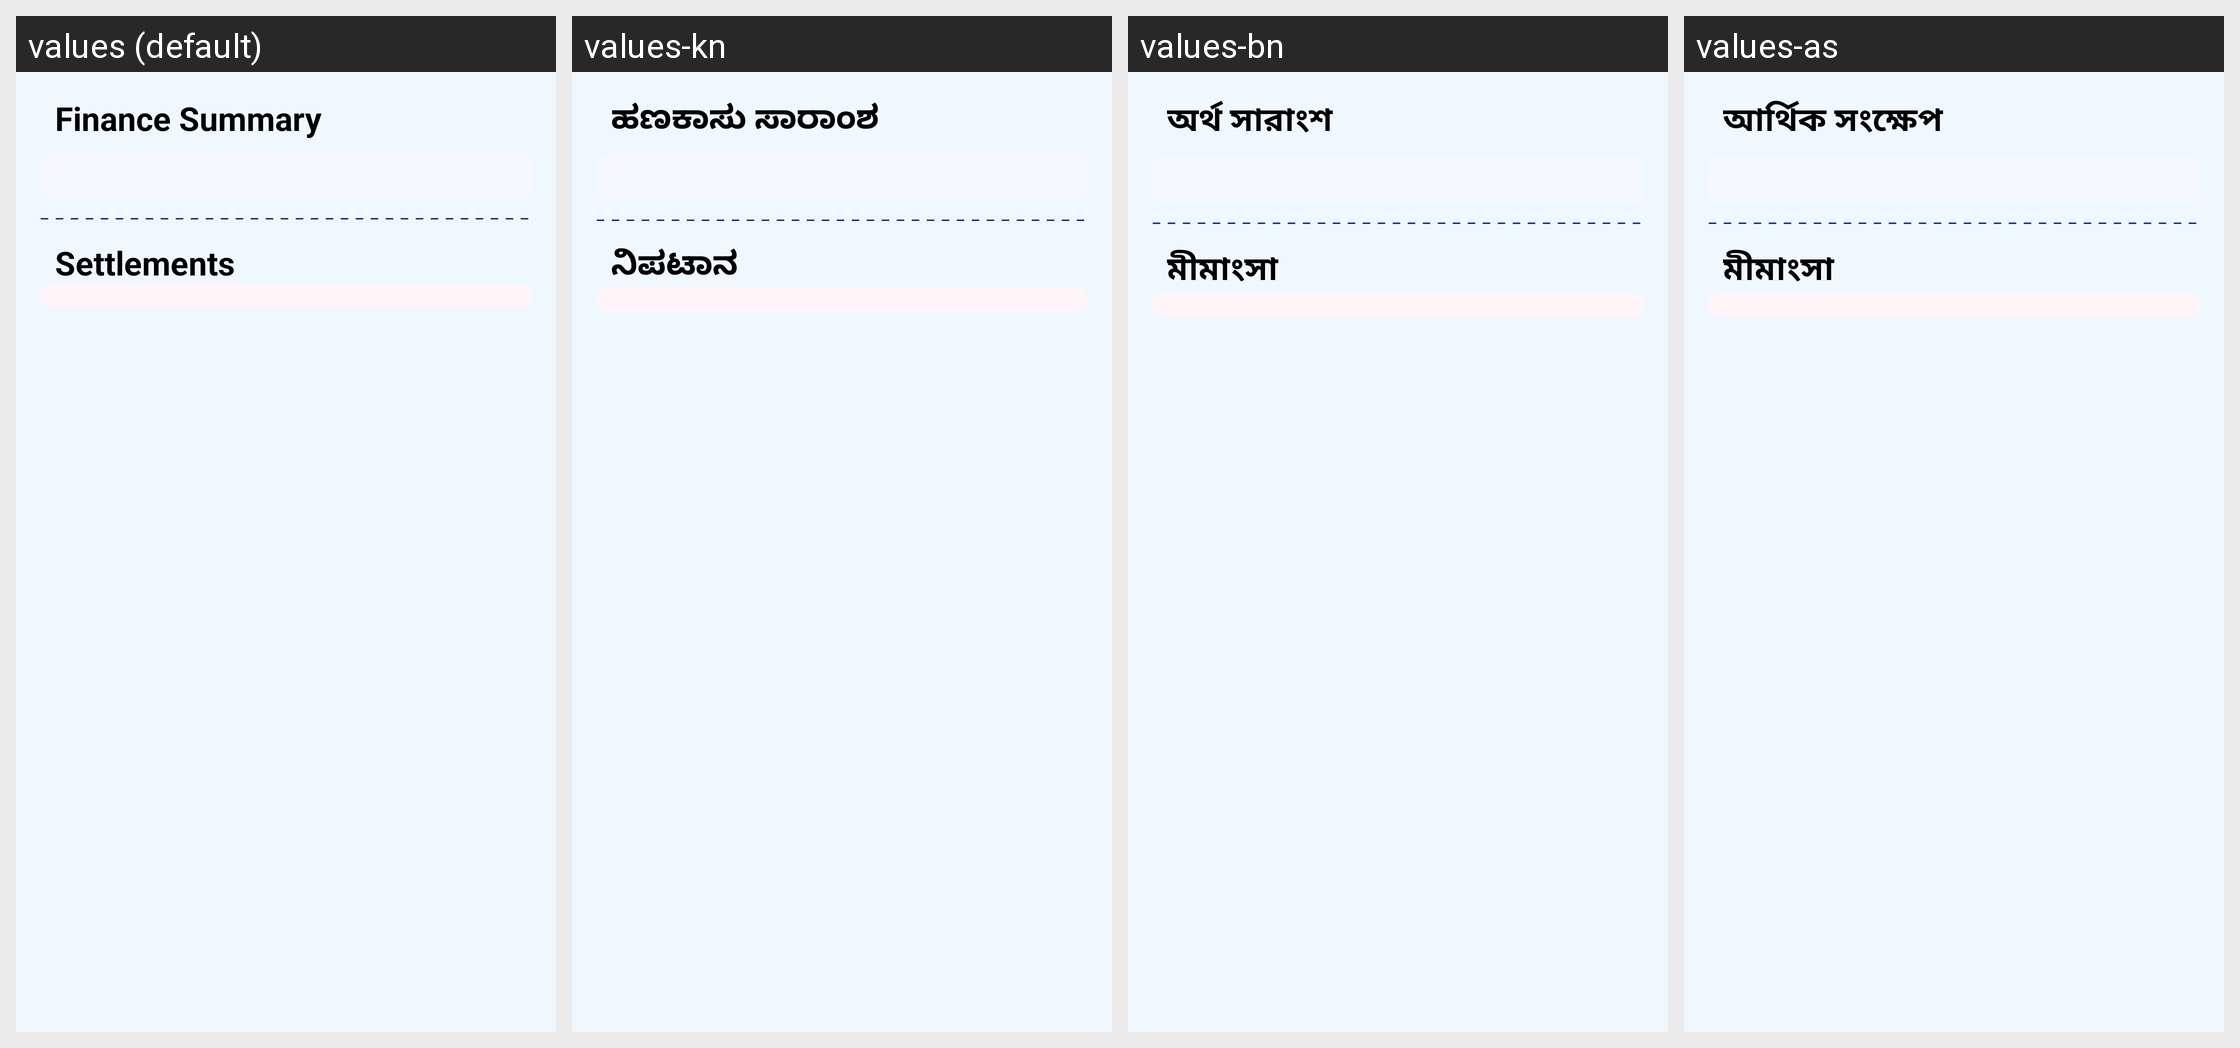

Strings drawn on this Android screen and how each of the app's shown locales translates them:
Android screen res/layout/fragment_balances.xml rendered under 4 locales, left to right: values (default), values-kn, values-bn, values-as. Device: Nexus 5 (rendered at 1080×1920; each locale shown at half size, 540×960, under a caption strip naming it); theme AppTheme.
Other locales in the repository, not shown: values-bho, values-gu, values-har, values-hi, values-ml, values-mr, values-or, values-pa, values-raj, values-ta, values-te.
Strings drawn on this screen, with the default value and each locale's value (text and hints the layout hard-codes, and strings that could not be matched under every locale, appear in the picture but are not listed):

finance_summary
  values: Finance Summary
  values-kn: ಹಣಕಾಸು ಸಾರಾಂಶ
  values-bn: অর্থ সারাংশ
  values-as: আৰ্থিক সংক্ষেপ

settlements
  values: Settlements
  values-kn: ನಿಪಟಾನ
  values-bn: মীমাংসা
  values-as: মীমাংসা
